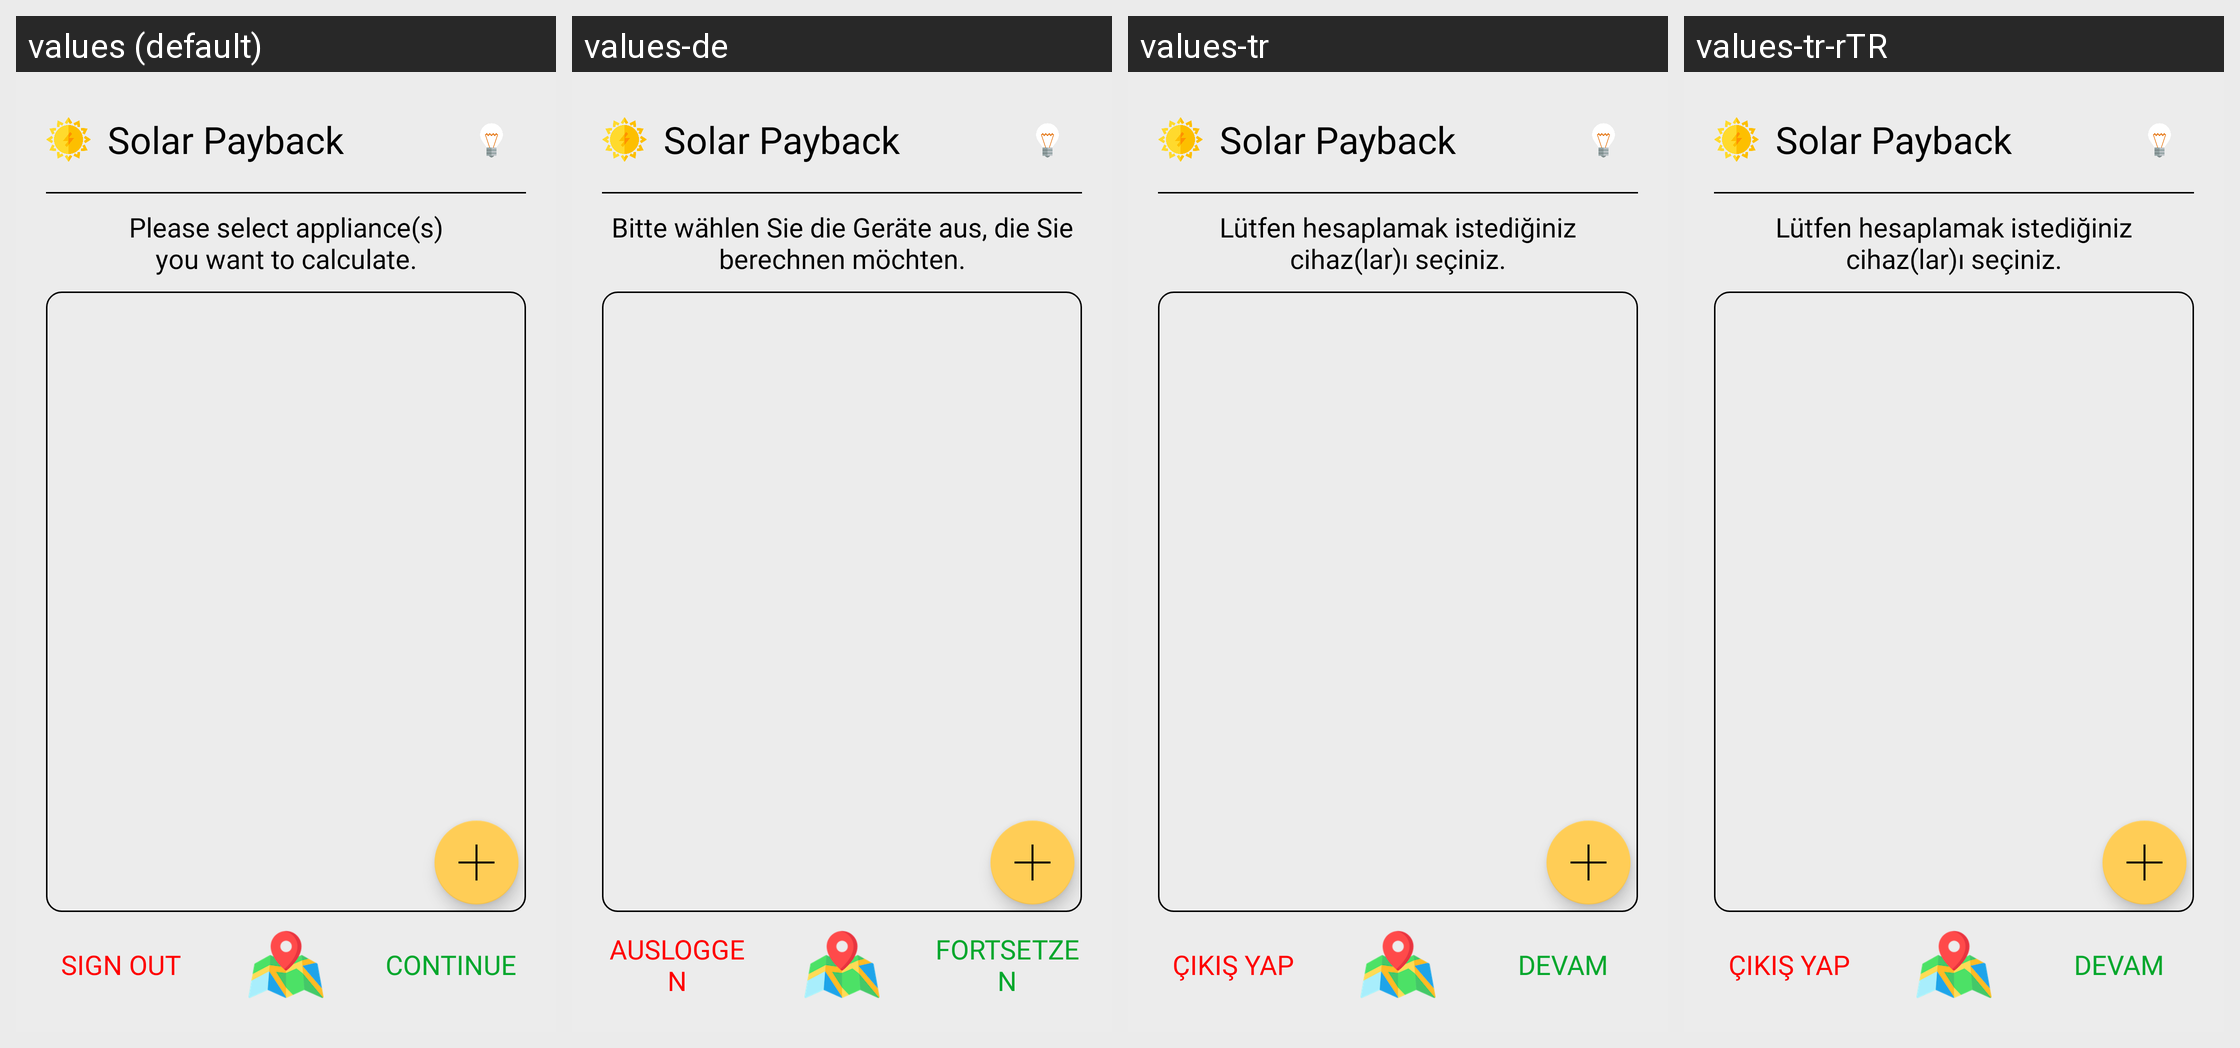

For this localized Android screen grid, give each drawn string resource with its value in every locale shown.
Android screen res/layout/fragment_main.xml rendered under 4 locales, left to right: values (default), values-de, values-tr, values-tr-rTR. Device: Nexus 5 (rendered at 1080×1920; each locale shown at half size, 540×960, under a caption strip naming it); theme AppTheme.
Strings drawn on this screen, with the default value and each locale's value (text and hints the layout hard-codes, and strings that could not be matched under every locale, appear in the picture but are not listed):

appName
  values: Solar Payback
  values-de: Solar Payback
  values-tr: Solar Payback
  values-tr-rTR: Solar Payback

addAppliance
  values: Please select appliance(s)
      you want to calculate.
  values-de: Bitte wählen Sie die Geräte aus, die Sie berechnen möchten.
  values-tr: Lütfen hesaplamak istediğiniz cihaz(lar)ı seçiniz.
  values-tr-rTR: Lütfen hesaplamak istediğiniz cihaz(lar)ı seçiniz.

signOut
  values: Sign out
  values-de: Ausloggen
  values-tr: Çıkış Yap
  values-tr-rTR: Çıkış Yap

continueTo
  values: Continue
  values-de: Fortsetzen
  values-tr: Devam
  values-tr-rTR: Devam
